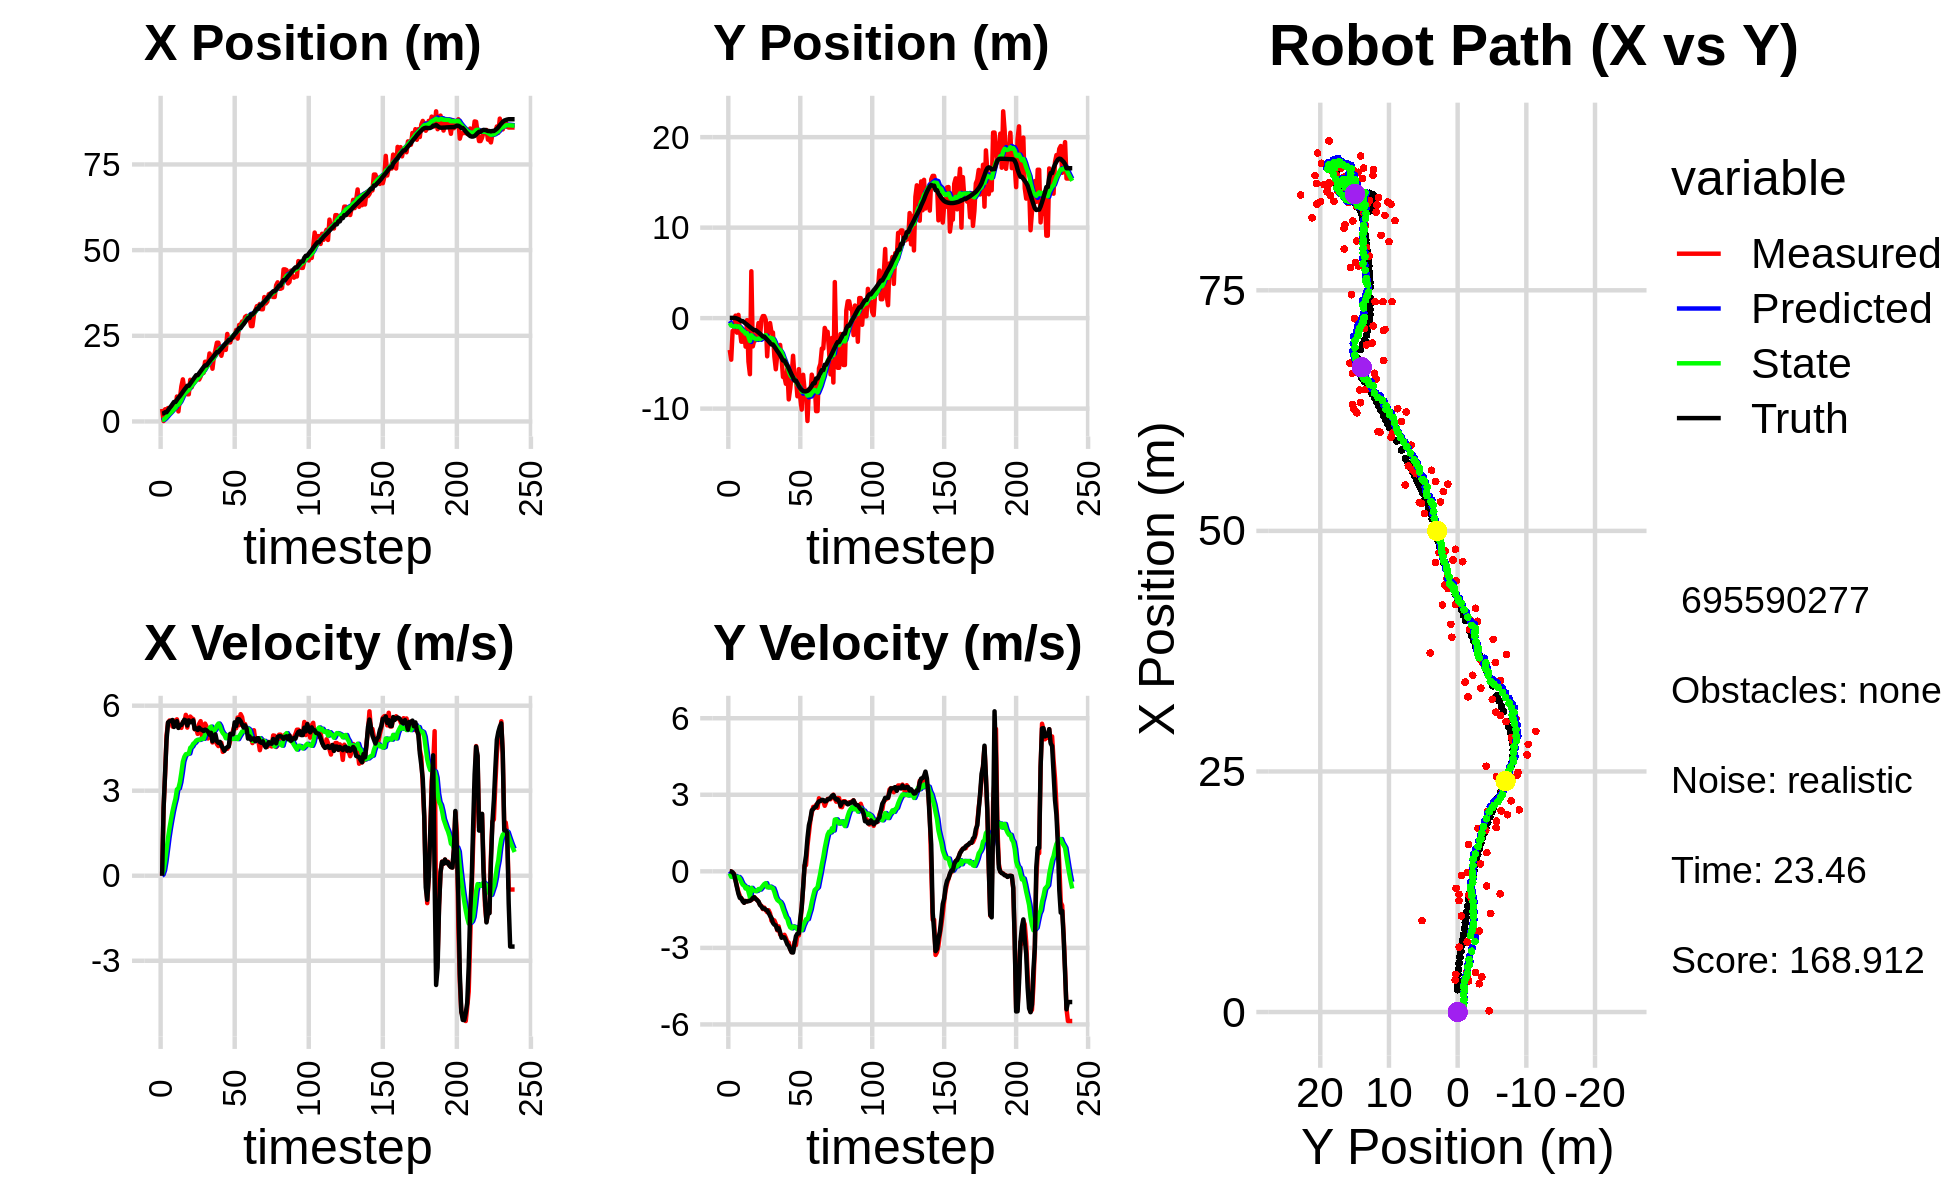

Source data for this figure (header and first rows):
3.627627730721339372e+00, -5.051782983377312242e+00, 0.000000000000000000e+00, -0.000000000000000000e+00, 0.000000000000000000e+00, 0.000000000000000000e+00, 0.000000000000000000e+00, 0.000000000000000000e+00, 2.539486921790517493e-01, -3.178720025552913553e-01, 0.000000000000000000e+00, 0.000000000000000000e+00, 2.311413764930652981e+00, 2.641545064087168215e-02, 0.000000000000000000e+00, 0.000000000000000000e+00, 0.000000000000000000e+00, 2.051115006906911731e-04
3.657666206070750103e+00, -3.514670985745353970e+00, 0.000000000000000000e+00, -0.000000000000000000e+00, 2.539486921790517493e-01, -3.178720025552913553e-01, 0.000000000000000000e+00, 0.000000000000000000e+00, 4.958342655615359806e-01, -5.292210975128781580e-01, 4.188897482002200412e-02, -7.801339406293726630e-02, 2.311413764930652981e+00, 2.641545064087168215e-02, 0.000000000000000000e+00, 0.000000000000000000e+00, 0.000000000000000000e+00, 6.329045572783797979e-05
1.297950742440804051e-01, -4.591437983117079291e+00, 2.377997756959674192e+00, -3.281414269856063135e-03, 5.000231630435382213e-01, -5.370224369191718417e-01, 4.188897482002200412e-02, -7.801339406293726630e-02, 5.230077236158865439e-01, -8.244631320598100332e-01, 1.905433369543676481e-01, -2.131385942846147907e-01, 2.372578620900761326e+00, 2.639896993560924068e-02, 2.399999999999999911e+00, -6.000000000000000125e-03, 2.400000095367431641e+00, 1.379905501380562782e-03
3.549641072891874138e+00, -1.416844096270197806e+00, 3.556314952818050212e+00, -6.980257902649865398e-02, 5.420620573113232865e-01, -8.457769914882715678e-01, 1.905433369543676481e-01, -2.131385942846147907e-01, 8.795378891057145099e-01, -8.832128396763432310e-01, 5.141096036877426112e-01, -2.225632333485696446e-01, 2.704308510174086688e+00, 2.379170321151818229e-02, 3.600000000000000089e+00, -3.699999999999999817e-02, 3.599999904632568359e+00, 1.962526328861713409e-02
3.549641072891874138e+00, -1.416844096270197806e+00, 4.949046591272968421e+00, -9.713881373735278046e-02, 9.309488494744887488e-01, -9.054691630112001732e-01, 5.141096036877426112e-01, -2.225632333485696446e-01, 1.307758443869975196e+00, -9.410112327138092647e-01, 9.193857627627717299e-01, -2.347012983896863414e-01, 2.704308510174086688e+00, 2.379170321151818229e-02, 4.798000000000000043e+00, -1.219999999999999973e-01, 4.800000190734863281e+00, 1.962526328861713409e-02
3.919911920784095116e+00, 2.702752690142466441e-01, 5.397955190100824474e+00, -3.294596836397967743e-01, 1.399697020146252413e+00, -9.644813625527779433e-01, 9.193857627627717299e-01, -2.347012983896863414e-01, 1.799419413689650415e+00, -8.645107313724536002e-01, 1.335708209305483063e+00, -1.832902608601699179e-01, 3.292130470063628689e+00, 2.051833570896093289e-03, 5.410999999999999588e+00, -3.679999999999999938e-01, 5.423999786376953125e+00, 6.095854565501213074e-02
3.239339470906408280e+00, -1.605207484446019128e+00, 5.478878237228485659e+00, -5.848040559896651169e-01, 1.932990234620198811e+00, -8.828397574584705421e-01, 1.335708209305483063e+00, -1.832902608601699179e-01, 2.229882169432500394e+00, -9.660407398371095855e-01, 1.680800501433746597e+00, -2.486075546955131832e-01, 3.913773536731501856e+00, -4.731241942462020150e-02, 5.450000000000000178e+00, -6.260000000000000009e-01, 5.486000061035156250e+00, 1.063353121280670166e-01
3.329837918711998856e+00, 3.601332126792275989e-01, 5.464082367756407876e+00, -8.045683724025761707e-01, 2.397962219575874965e+00, -9.909014953066609399e-01, 1.680800501433746597e+00, -2.486075546955131832e-01, 2.655327381450744539e+00, -8.978663596420455306e-01, 1.983201257648703475e+00, -2.202248568500533576e-01, 4.434910773999073186e+00, -1.113915327445253872e-01, 5.461999999999999744e+00, -8.780000000000000027e-01, 5.532000064849853516e+00, 1.461962014436721802e-01
4.129456281810027996e+00, -1.291478310070115265e+00, 5.265549673004071174e+00, -9.580674155522616031e-01, 2.853647507215614887e+00, -9.198888453270508414e-01, 1.983201257648703475e+00, -2.202248568500533576e-01, 3.126887995418862864e+00, -9.903012419366729047e-01, 2.265557195478625108e+00, -2.869919425403292257e-01, 5.063466072472344592e+00, -2.137884229662733726e-01, 5.496000000000000441e+00, -1.040999999999999925e+00, 5.593999862670898438e+00, 1.799812167882919312e-01
4.119589448236822271e+00, -2.604838523283546703e+00, 5.336281779385907420e+00, -1.082646590714810619e+00, 3.353443714966725331e+00, -1.019000436190705905e+00, 2.265557195478625108e+00, -2.869919425403292257e-01, 3.571869662622028763e+00, -1.203956190215949684e+00, 2.506965756195775885e+00, -4.152453406783951362e-01, 5.685650825787742058e+00, -3.325325578648796743e-01, 5.250000000000000000e+00, -1.048999999999999932e+00, 5.354000091552734375e+00, 2.001671642065048218e-01
4.119589448236822271e+00, -2.604838523283546703e+00, 5.477406634664892415e+00, -1.111278576383771588e+00, 3.822566238241606129e+00, -1.245480724283789087e+00, 2.506965756195775885e+00, -4.152453406783951362e-01, 3.992707591448009019e+00, -1.405372503288337072e+00, 2.716413710581655483e+00, -5.239399344298210082e-01, 5.685650825787742058e+00, -3.325325578648796743e-01, 5.344000000000000306e+00, -1.175999999999999934e+00, 5.471000194549560547e+00, 2.001671642065048218e-01
7.282005548549573604e+00, -1.379082682925686587e+00, 5.519214017430244645e+00, -1.227188017312388357e+00, 4.264348962506174345e+00, -1.457766496731319084e+00, 2.716413710581655483e+00, -5.239399344298210082e-01, 4.692879103167538091e+00, -1.484270282227435844e+00, 3.045315425423533284e+00, -5.604969710128049343e-01, 6.293366432609732719e+00, -4.614869387003194268e-01, 5.456999999999999851e+00, -1.233000000000000096e+00, 5.593999862670898438e+00, 2.187891155481338501e-01
2.936680555338763376e+00, -3.150476280794459516e+00, 5.241731948446282097e+00, -1.180413799631963467e+00, 4.997410645709891241e+00, -1.540319979328716338e+00, 3.045315425423533284e+00, -5.604969710128049343e-01, 4.900420683893917939e+00, -1.720542707260140691e+00, 3.085241506057947891e+00, -6.736868357570826582e-01, 6.915890693931154409e+00, -6.017401848973187306e-01, 5.214999999999999858e+00, -1.161000000000000032e+00, 5.342999935150146484e+00, 2.215003967285156250e-01
6.738755166628132010e+00, -2.255506852309426269e-01, 5.275290393083630569e+00, -1.172401452552810142e+00, 5.208944834499712684e+00, -1.787911390835849046e+00, 3.085241506057947891e+00, -6.736868357570826582e-01, 5.464188635862384125e+00, -1.664738644221523511e+00, 3.298937629846328878e+00, -6.249726703170246367e-01, 7.419285773965064834e+00, -7.140224016741668622e-01, 5.315999999999999837e+00, -1.183000000000000052e+00, 5.446000099182128906e+00, 2.186896651983261108e-01
1.024080538787617023e+01, -4.808625761175817637e+00, 5.217129317575420977e+00, -1.148270771729155815e+00, 5.794082398847017146e+00, -1.727235911253226064e+00, 3.298937629846328878e+00, -6.249726703170246367e-01, 6.324054078268232182e+00, -2.041381461917166185e+00, 3.636873405113480562e+00, -8.013701250228233430e-01, 8.027691841438352682e+00, -8.492315453092351696e-01, 5.318999999999999950e+00, -1.169999999999999929e+00, 5.446000099182128906e+00, 2.166421413421630859e-01
1.228824090985090223e+01, -6.200000468646959639e+00, 5.427829240977563252e+00, -1.158089740886235619e+00, 6.687741418779580727e+00, -2.121518474419448630e+00, 3.636873405113480562e+00, -8.013701250228233430e-01, 7.326007443566582289e+00, -2.521953779260322825e+00, 4.022109532100150098e+00, -1.015518331225090609e+00, 8.643910408455489858e+00, -9.829570683197220715e-01, 5.402999999999999581e+00, -1.151999999999999913e+00, 5.524000167846679688e+00, 2.102095186710357666e-01
9.500818774438023695e+00, 5.179573829785689476e+00, 5.417955423031256323e+00, -1.102541556004669410e+00, 7.728218396776597388e+00, -2.623505612382831753e+00, 4.022109532100150098e+00, -1.015518331225090609e+00, 7.969824760520274332e+00, -1.892383047704484067e+00, 4.195197507206156473e+00, -6.478579600571650055e-01, 9.268763541924366578e+00, -1.113960925012098313e+00, 5.506000000000000227e+00, -1.118999999999999995e+00, 5.618999958038330078e+00, 2.007564753293991089e-01
8.410981059495737711e+00, -3.123144093511414976e+00, 5.677673355959762524e+00, -1.088112058026978080e+00, 8.389344511240889091e+00, -1.957168843710200612e+00, 4.195197507206156473e+00, -6.478579600571650055e-01, 8.461945899231455570e+00, -2.087088841321651511e+00, 4.287859899085633586e+00, -7.255642839709204317e-01, 9.795241355692489549e+00, -1.218141380553323438e+00, 5.477999999999999758e+00, -1.046000000000000041e+00, 5.577000141143798828e+00, 1.893515884876251221e-01
7.932198286314843472e+00, -2.449607554948128207e+00, 5.227963220025475088e+00, -1.006665441383129522e+00, 8.890731889140019106e+00, -2.159645269718743599e+00, 4.287859899085633586e+00, -7.255642839709204317e-01, 8.840532540302717734e+00, -2.199690019214159520e+00, 4.299109300109714482e+00, -7.534018067616077285e-01, 1.041419315371669363e+01, -1.336540523150910209e+00, 5.299999999999999822e+00, -1.014999999999999902e+00, 5.396999835968017578e+00, 1.902258396148681641e-01
7.932198286314843472e+00, -2.449607554948128207e+00, 5.571649671767462841e+00, -1.072843656316815331e+00, 9.270443470313688650e+00, -2.275030199890320404e+00, 4.299109300109714482e+00, -7.534018067616077285e-01, 9.198336786599446313e+00, -2.305856240802717672e+00, 4.312183357296261121e+00, -7.775468661969721085e-01, 1.041419315371669363e+01, -1.336540523150910209e+00, 5.482000000000000206e+00, -1.076999999999999957e+00, 5.586999893188476562e+00, 1.902258396148681641e-01
1.216150307650670115e+01, -1.649627555625384101e+00, 5.616994600525907266e+00, -1.117095952307812778e+00, 9.629555122329072958e+00, -2.383610927422414871e+00, 4.312183357296261121e+00, -7.775468661969721085e-01, 9.941848821056609609e+00, -2.329632528907850997e+00, 4.514995621647645230e+00, -7.598791498125504473e-01, 1.103704738610753644e+01, -1.458007041257601388e+00, 5.411999999999999922e+00, -1.129000000000000004e+00, 5.527999877929687500e+00, 1.963163614273071289e-01
9.988208651823963891e+00, -5.402458352028461919e-01, 5.557008677993091617e+00, -1.194784803289440589e+00, 1.039334838322137422e+01, -2.405620443889106230e+00, 4.514995621647645230e+00, -7.598791498125504473e-01, 1.040250925438546048e+01, -2.249214853190339980e+00, 4.559018583947572090e+00, -6.938952852730485565e-01, 1.166038799280553206e+01, -1.585892741008978035e+00, 5.427999999999999936e+00, -1.185000000000000053e+00, 5.556000232696533203e+00, 2.117809653282165527e-01
1.166709935692376732e+01, -2.095396641519735592e+00, 5.530700789747279522e+00, -1.306843055427601819e+00, 1.085841111278021742e+01, -2.318604381717644713e+00, 4.559018583947572090e+00, -6.938952852730485565e-01, 1.098433650487016777e+01, -2.324819811485166365e+00, 4.657516598354254356e+00, -7.134885642568420394e-01, 1.228506183612309854e+01, -1.725662890062846122e+00, 5.482999999999999652e+00, -1.318999999999999950e+00, 5.638999938964843750e+00, 2.320330291986465454e-01
1.158320164697905774e+01, -1.890943687910060789e-01, 5.166847939902930342e+00, -1.348808361317329396e+00, 1.145008816470559410e+01, -2.396168667910850480e+00, 4.657516598354254356e+00, -7.134885642568420394e-01, 1.148729802559433111e+01, -2.216387491235999541e+00, 4.695009240390571215e+00, -6.415105224142920726e-01, 1.290374088312089640e+01, -1.878100816236806914e+00, 5.177999999999999936e+00, -1.377000000000000002e+00, 5.357999801635742188e+00, 2.553518116474151611e-01
1.285054534694670814e+01, 2.232571212779367598e-01, 5.205198108844458105e+00, -1.478117455416027459e+00, 1.195679894963338796e+01, -2.280538543477428792e+00, 4.695009240390571215e+00, -6.415105224142920726e-01, 1.206931880865950646e+01, -2.081673606465330284e+00, 4.769367080164691686e+00, -5.655636746061026843e-01, 1.349921321857354251e+01, -2.040681305652245925e+00, 5.200999999999999623e+00, -1.457999999999999963e+00, 5.401000022888183594e+00, 2.766858041286468506e-01
1.285054534694670814e+01, 2.232571212779367598e-01, 5.005109451897240547e+00, -1.421298381428834245e+00, 1.254625551667597527e+01, -2.138229973925940719e+00, 4.769367080164691686e+00, -5.655636746061026843e-01, 1.258748480651811263e+01, -1.953575506016824725e+00, 4.798446126586241256e+00, -4.972136580564214814e-01, 1.349921321857354251e+01, -2.040681305652245925e+00, 5.142000000000000348e+00, -1.455999999999999961e+00, 5.343999862670898438e+00, 2.766858041286468506e-01
1.222727274905965444e+01, -1.935612597552095193e-01, 5.359940992117298464e+00, -1.518905746288398584e+00, 1.306732941917673685e+01, -2.003296871822466851e+00, 4.798446126586241256e+00, -4.972136580564214814e-01, 1.301063791610776299e+01, -1.877886403037958063e+00, 4.791926347491082261e+00, -4.625842128863933422e-01, 1.409120655081576068e+01, -2.208529415900712056e+00, 5.225999999999999979e+00, -1.506000000000000005e+00, 5.438000202178955078e+00, 2.761411964893341064e-01
1.310491073146261876e+01, -4.218784633831751840e+00, 5.454873244321587045e+00, -1.601119057967853143e+00, 1.348983055085687077e+01, -1.924144824326597503e+00, 4.791926347491082261e+00, -4.625842128863933422e-01, 1.348295640350941937e+01, -2.190323566963342738e+00, 4.813596542402381218e+00, -6.242395647108206491e-01, 1.468964862825810513e+01, -2.379793110906011755e+00, 5.163000000000000256e+00, -1.530999999999999917e+00, 5.386000156402587891e+00, 2.855020761489868164e-01
1.450731223844735851e+01, -1.413728777126516123e+00, 4.881113333589111924e+00, -1.525689032854646188e+00, 1.396431605774965767e+01, -2.252747523434424970e+00, 4.813596542402381218e+00, -6.242395647108206491e-01, 1.402123860075528405e+01, -2.213377138357822460e+00, 4.843976399317197590e+00, -6.288474822390333063e-01, 1.528165721896824536e+01, -2.558087530936962395e+00, 5.147999999999999687e+00, -1.627999999999999892e+00, 5.399000167846679688e+00, 3.029485344886779785e-01
1.418705105779623565e+01, -5.442864328492091897e-01, 4.898416962505742767e+00, -1.647342571629015762e+00, 1.450563624068700364e+01, -2.276261886581725680e+00, 4.843976399317197590e+00, -6.288474822390333063e-01, 1.447666703315160142e+01, -2.157935523283116108e+00, 4.831868816870271921e+00, -5.976582631817449753e-01, 1.587135028829620786e+01, -2.748121921060035167e+00, 5.107000000000000206e+00, -1.739999999999999991e+00, 5.394999980926513672e+00, 3.244190812110900879e-01
1.741912031176632070e+01, -1.591187659304121871e+00, 5.368712144670904074e+00, -1.935659159637312055e+00, 1.495985391483862870e+01, -2.217701349601290506e+00, 4.831868816870271921e+00, -5.976582631817449753e-01, 1.522852623720098109e+01, -2.217442105309600731e+00, 4.983462171877568458e+00, -6.331376793871708042e-01, 1.636186695101476829e+01, -2.917366448867212636e+00, 5.155000000000000249e+00, -1.824000000000000066e+00, 5.467999935150146484e+00, 3.460374474525451660e-01
1.741912031176632070e+01, -1.591187659304121871e+00, 5.264292162396436048e+00, -1.898011118600250846e+00, 1.572687245438873838e+01, -2.280755873248317744e+00, 4.983462171877568458e+00, -6.331376793871708042e-01, 1.590757688373320278e+01, -2.271322161725056965e+00, 5.082386148168658302e+00, -6.621408216672748370e-01, 1.636186695101476829e+01, -2.917366448867212636e+00, 5.134999999999999787e+00, -2.020000000000000018e+00, 5.518000125885009766e+00, 3.460374474525451660e-01
1.656593826451090834e+01, -4.240335766011268603e+00, 4.843534426103714097e+00, -1.924868086323021643e+00, 1.641581549855006728e+01, -2.337536243891784604e+00, 5.082386148168658302e+00, -6.621408216672748370e-01, 1.641943437419961427e+01, -2.571992064901004849e+00, 5.075143019853517679e+00, -8.111565288089350734e-01, 1.695208072699101365e+01, -3.140170517679686135e+00, 5.081000000000000405e+00, -2.091000000000000192e+00, 5.494999885559082031e+00, 3.782714605331420898e-01
1.984191894540893131e+01, -5.651168290818426421e+00, 4.944660760121446508e+00, -2.058413319824929477e+00, 1.692694867618496701e+01, -2.653107717781898245e+00, 5.075143019853517679e+00, -8.111565288089350734e-01, 1.720931250147596714e+01, -2.989940877866887892e+00, 5.208225754179081513e+00, -1.010131258350940087e+00, 1.753847980479117652e+01, -3.377267304731629505e+00, 4.979000000000000092e+00, -2.119000000000000217e+00, 5.410999774932861328e+00, 3.944702148437500000e-01
1.885412776466716878e+01, -4.085569832814894831e+00, 5.195162747736048914e+00, -2.311034086635368467e+00, 1.773013507689387680e+01, -3.090954003701981812e+00, 5.208225754179081513e+00, -1.010131258350940087e+00, 1.784076493024610954e+01, -3.241550059109991722e+00, 5.261801821764392706e+00, -1.118840644617849600e+00, 1.811102771744998918e+01, -3.622267190384615976e+00, 5.043999999999999595e+00, -2.282999999999999918e+00, 5.535999774932861328e+00, 4.185574650764465332e-01
1.539576220520236127e+01, -3.322944525650345149e+00, 4.702894789788370389e+00, -2.157093967728377137e+00, 1.836694511242254890e+01, -3.353434123571776837e+00, 5.261801821764392706e+00, -1.118840644617849600e+00, 1.804658616103727198e+01, -3.396033509050107480e+00, 5.084148515008517499e+00, -1.167406651512676419e+00, 1.859407901786468287e+01, -3.840568010006146338e+00, 4.741999999999999993e+00, -2.232000000000000206e+00, 5.241000175476074219e+00, 4.300434887409210205e-01
1.908977036578448150e+01, -2.962359611467989318e+00, 5.065046414532918817e+00, -2.478633722491635272e+00, 1.855500101253812417e+01, -3.512774174201374944e+00, 5.084148515008517499e+00, -1.167406651512676419e+00, 1.860702956301851074e+01, -3.518385589794603252e+00, 5.108855210339918074e+00, -1.205023260451869804e+00, 1.914175891899199300e+01, -4.097650949365069017e+00, 4.902999999999999581e+00, -2.398000000000000131e+00, 5.458000183105468750e+00, 4.550998508930206299e-01
2.086042690251781551e+01, -4.402608087201508091e+00, 4.854589626212471920e+00, -2.533679877729908103e+00, 1.911791508405250184e+01, -3.638887915839790210e+00, 5.108855210339918074e+00, -1.205023260451869804e+00, 1.927841329172451879e+01, -3.768925022768149447e+00, 5.177700606352705570e+00, -1.304329234746368193e+00, 1.970760440850917306e+01, -4.382557335861284820e+00, 4.990000000000000213e+00, -2.604000000000000092e+00, 5.627999782562255859e+00, 4.810249805450439453e-01
2.298257017110477918e+01, -6.500986877140996434e+00, 4.645101002905930088e+00, -2.524956943914681506e+00, 1.979618335235979032e+01, -3.899357946242786088e+00, 5.177700606352705570e+00, -1.304329234746368193e+00, 2.008649097022940211e+01, -4.197616647005339097e+00, 5.299484349538801098e+00, -1.483535556039133896e+00, 2.026690959965377559e+01, -4.679944935978864962e+00, 4.743999999999999773e+00, -2.580000000000000071e+00, 5.401000022888183594e+00, 4.978963732719421387e-01
2.298257017110477918e+01, -6.500986877140996434e+00, 4.574813518851787109e+00, -2.486750482780299976e+00, 2.061643940518328222e+01, -4.345970202609252375e+00, 5.299484349538801098e+00, -1.483535556039133896e+00, 2.081652997352982482e+01, -4.592675476160876791e+00, 5.369931857767393346e+00, -1.631591315910240203e+00, 2.026690959965377559e+01, -4.679944935978864962e+00, 4.689000000000000057e+00, -2.589999999999999858e+00, 5.356999874114990234e+00, 4.978963732719421387e-01
2.050086039330858156e+01, -7.257220927725209769e+00, 4.651673979493736510e+00, -2.610265574354732721e+00, 2.135352315930656530e+01, -4.755834607751900478e+00, 5.369931857767393346e+00, -1.631591315910240203e+00, 2.123534722826733301e+01, -5.034054376050995039e+00, 5.285082760130634938e+00, -1.794498109503942729e+00, 2.080667972574515900e+01, -4.977405969439899103e+00, 4.724000000000000199e+00, -2.716000000000000192e+00, 5.448999881744384766e+00, 5.113598704338073730e-01
1.917051196143919611e+01, -5.612453553562537500e+00, 4.688632237612876175e+00, -2.758682359927628891e+00, 2.176385550428039650e+01, -5.213504187001388956e+00, 5.285082760130634938e+00, -1.794498109503942729e+00, 2.147913234675652916e+01, -5.293239043333910487e+00, 5.123436899379029796e+00, -1.859357485527369791e+00, 2.125796604129088152e+01, -5.234774056315272261e+00, 4.600999999999999979e+00, -2.861000000000000210e+00, 5.418000221252441406e+00, 5.318291783332824707e-01
2.101104563503959355e+01, -8.982190552832070907e+00, 4.370005395204719534e+00, -2.794283405182302449e+00, 2.199147603669443285e+01, -5.479174791886647355e+00, 5.123436899379029796e+00, -1.859357485527369791e+00, 2.185900103877024137e+01, -5.849726334934910454e+00, 5.030273223677404815e+00, -2.066527025150194152e+00, 2.178956127213050920e+01, -5.558645192210924790e+00, 4.509999999999999787e+00, -2.922000000000000153e+00, 5.374000072479248047e+00, 5.689039826393127441e-01
2.195053109514037359e+01, -7.794001403490952384e+00, 4.427294049666191000e+00, -3.051425050514380732e+00, 2.236202836113798043e+01, -6.056379037449930003e+00, 5.030273223677404815e+00, -2.066527025150194152e+00, 2.229293868291118130e+01, -6.262986982985351503e+00, 4.973761859205954039e+00, -2.194360312468443208e+00, 2.230385684997758844e+01, -5.898411695292876900e+00, 4.407000000000000028e+00, -3.057999999999999829e+00, 5.363999843597412109e+00, 6.034613251686096191e-01
2.089543390268892864e+01, -6.324516583650192203e+00, 4.484411396813595019e+00, -3.165307837658251966e+00, 2.279031486883177848e+01, -6.482423014232195690e+00, 4.973761859205954039e+00, -2.194360312468443208e+00, 2.257975811435094116e+01, -6.510046986243371414e+00, 4.852402053887765021e+00, -2.233759505718762028e+00, 2.281300258611467413e+01, -6.253910486032178362e+00, 4.495000000000000107e+00, -3.173000000000000043e+00, 5.501999855041503906e+00, 6.146392822265625000e-01
2.553871345537511317e+01, -4.159476939608292234e+00, 4.478424697170550139e+00, -3.111096588122661544e+00, 2.306499831973971837e+01, -6.733422936815247617e+00, 4.852402053887765021e+00, -2.233759505718762028e+00, 2.329223335562726049e+01, -6.529599109345435970e+00, 4.949343738979623986e+00, -2.156794984224365219e+00, 2.324481868746076785e+01, -6.558273736167818946e+00, 4.538000000000000256e+00, -3.182999999999999829e+00, 5.543000221252441406e+00, 6.071502566337585449e-01
2.305788624309812107e+01, -6.618740055286639112e+00, 4.571125880883013970e+00, -2.768238196642056614e+00, 2.378716772952522263e+01, -6.745278607767872359e+00, 4.949343738979623986e+00, -2.156794984224365219e+00, 2.369719931288889825e+01, -6.760123366056604688e+00, 4.891107992110959479e+00, -2.180351182608290639e+00, 2.376740550992488821e+01, -6.904961053654906422e+00, 4.562999999999999723e+00, -2.853000000000000203e+00, 5.381000041961669922e+00, 5.445212721824645996e-01
2.305788624309812107e+01, -6.618740055286639112e+00, 4.772994521341511920e+00, -2.890488271521523433e+00, 2.418631011209999571e+01, -6.978158484317433796e+00, 4.891107992110959479e+00, -2.180351182608290639e+00, 2.406907300251712556e+01, -6.975406863958990122e+00, 4.829358394980538982e+00, -2.197873168260527255e+00, 2.376740550992488821e+01, -6.904961053654906422e+00, 5.008000000000000007e+00, -2.540999999999999925e+00, 5.614999771118164062e+00, 5.445212721824645996e-01
2.459569397612691688e+01, -8.637208525078616361e+00, 4.959043075993608163e+00, -2.469714831265219512e+00, 2.455200884201518008e+01, -7.195194180785042803e+00, 4.829358394980538982e+00, -2.197873168260527255e+00, 2.456243250567296954e+01, -7.342781097765112897e+00, 4.839344764985479053e+00, -2.277713684924291826e+00, 2.432028770433690568e+01, -7.209754888096033376e+00, 4.995000000000000107e+00, -2.442000000000000171e+00, 5.559999942779541016e+00, 4.620643258094787598e-01
2.445278528375088456e+01, -5.643576327642422008e+00, 5.136178559107293928e+00, -2.510728757990598137e+00, 2.504636698217151647e+01, -7.570552466257542079e+00, 4.839344764985479053e+00, -2.277713684924291826e+00, 2.500158203457037231e+01, -7.399418940085837448e+00, 4.828656346125745458e+00, -2.199707348591568135e+00, 2.489503288288657501e+01, -7.491432134283822819e+00, 4.998000000000000220e+00, -2.435000000000000053e+00, 5.559999942779541016e+00, 4.546734094619750977e-01
2.490414792316849102e+01, -8.790763799331317685e+00, 5.327377406155815009e+00, -2.085400009210859551e+00, 2.548444766918294846e+01, -7.619389674944994084e+00, 4.828656346125745458e+00, -2.199707348591568135e+00, 2.545047358711640584e+01, -7.724614642030783962e+00, 4.830867363943463388e+00, -2.248441138015784269e+00, 2.548397445690324759e+01, -7.761129323409416081e+00, 5.413999999999999702e+00, -1.854999999999999982e+00, 5.723000049591064453e+00, 3.731137216091156006e-01
2.671782338627897602e+01, -1.010639876525306136e+01, 5.206688861098255572e+00, -1.397594319783759476e+00, 2.593356032351075058e+01, -7.949458755832361945e+00, 4.830867363943463388e+00, -2.248441138015784269e+00, 2.602885745064054035e+01, -8.115201198002065297e+00, 4.891616892539472516e+00, -2.307372407570693174e+00, 2.599812221538618218e+01, -7.937159482688575629e+00, 5.283999999999999808e+00, -1.417000000000000037e+00, 5.471000194549560547e+00, 2.622412741184234619e-01
2.418540716152245196e+01, -6.260639492254350458e+00, 5.581780196898356472e+00, -6.280286542664277327e-01, 2.651801913989448778e+01, -8.345938438759134215e+00, 4.891616892539472516e+00, -2.307372407570693174e+00, 2.631962197420649474e+01, -8.076241173856910649e+00, 4.820696453866854192e+00, -2.130038169849603591e+00, 2.661657333369832656e+01, -8.063013498135831014e+00, 5.522000000000000242e+00, -6.209999999999999964e-01, 5.557000160217285156e+00, 1.120428293943405151e-01
2.817837083344941007e+01, -7.976995583383477140e+00, 5.311168229667600826e+00, 2.266006927131575255e-01, 2.680169161959317847e+01, -8.289244990841870830e+00, 4.820696453866854192e+00, -2.130038169849603591e+00, 2.696101363740849877e+01, -8.156759454029822720e+00, 4.917060149287070914e+00, -2.002210564747964661e+00, 2.725205898321057418e+01, -8.092353287913564230e+00, 5.522000000000000242e+00, 2.369999999999999885e-01, 5.526999950408935547e+00, -4.263908416032791138e-02
2.817837083344941007e+01, -7.976995583383477140e+00, 5.701812640821447786e+00, 2.432675144638828668e-01, 2.745271965233720479e+01, -8.356980510504619986e+00, 4.917060149287070914e+00, -2.002210564747964661e+00, 2.756145108325388549e+01, -8.222984596384684153e+00, 4.999801923000961601e+00, -1.876594377732070607e+00, 2.725205898321057418e+01, -8.092353287913564230e+00, 5.453999999999999737e+00, 6.189999999999999947e-01, 5.488999843597412109e+00, -4.263908416032791138e-02
2.917194342608717506e+01, -1.137139028636569016e+01, 5.598630490558041295e+00, 1.009979755201614537e+00, 2.806143127555398209e+01, -8.410644034157892079e+00, 4.999801923000961601e+00, -1.876594377732070607e+00, 2.819950732255499659e+01, -8.562961361761500356e+00, 5.089870474025643077e+00, -1.874807600125711460e+00, 2.788031578061328730e+01, -8.028839531626301707e+00, 5.339999999999999858e+00, 1.302000000000000046e+00, 5.497000217437744141e+00, -1.784780770540237427e-01
2.851395265736248774e+01, -7.861172306693878120e+00, 5.282949421724506323e+00, 1.489820355114373163e+00, 2.870849436995755966e+01, -8.750442121774071325e+00, 5.089870474025643077e+00, -1.874807600125711460e+00, 2.869832238703666150e+01, -8.519560442783571830e+00, 5.092183304450840886e+00, -1.671772782271148339e+00, 2.839349555973852191e+01, -7.914534512734475946e+00, 5.230000000000000426e+00, 1.806999999999999940e+00, 5.532999992370605469e+00, -2.748673558235168457e-01
3.048564469839116597e+01, -8.505949322270714319e+00, 5.352242672072902607e+00, 1.983624074660816916e+00, 2.920754071748174496e+01, -8.686737721010686641e+00, 5.092183304450840886e+00, -1.671772782271148339e+00, 2.934626853972729066e+01, -8.509802767856838202e+00, 5.169790361392010425e+00, -1.487551334435623041e+00, 2.899772834794479692e+01, -7.719911042021326608e+00, 5.306000000000000050e+00, 2.035000000000000142e+00, 5.683000087738037109e+00, -3.549211919307708740e-01
3.081561851506040384e+01, -6.248073998770097504e+00, 5.115814227887369725e+00, 2.292527030802419930e+00, 2.986324757586649170e+01, -8.658557901300399706e+00, 5.169790361392010425e+00, -1.487551334435623041e+00, 2.995496574978542625e+01, -8.266355232920190588e+00, 5.212576828313665089e+00, -1.194099851080075769e+00, 2.960462570168757068e+01, -7.475274029509915152e+00, 5.200000000000000178e+00, 2.390000000000000124e+00, 5.723000049591064453e+00, -4.212940335273742676e-01
3.018525223210257025e+01, -7.044801447574075226e+00, 5.056150456870704524e+00, 2.525954472453685540e+00, 3.047622343261679134e+01, -8.385765218028197410e+00, 5.212576828313665089e+00, -1.194099851080075769e+00, 3.044006778047268469e+01, -8.096829855256014952e+00, 5.189006374183568582e+00, -9.530530496735392099e-01, 3.018882942208782438e+01, -7.199010793346753978e+00, 4.839000000000000412e+00, 2.438000000000000167e+00, 5.418000221252441406e+00, -4.633120000362396240e-01
3.018525223210257025e+01, -7.044801447574075226e+00, 4.981005870627523535e+00, 2.488413698040275790e+00, 3.095896841789104315e+01, -8.192135160223369184e+00, 5.189006374183568582e+00, -9.530530496735392099e-01, 3.087260908808654136e+01, -7.933608445257940289e+00, 5.138955728418896030e+00, -7.343730141165007996e-01, 3.018882942208782438e+01, -7.199010793346753978e+00, 4.918000000000000149e+00, 2.515000000000000124e+00, 5.524000167846679688e+00, -4.633120000362396240e-01
... 179 more rows
